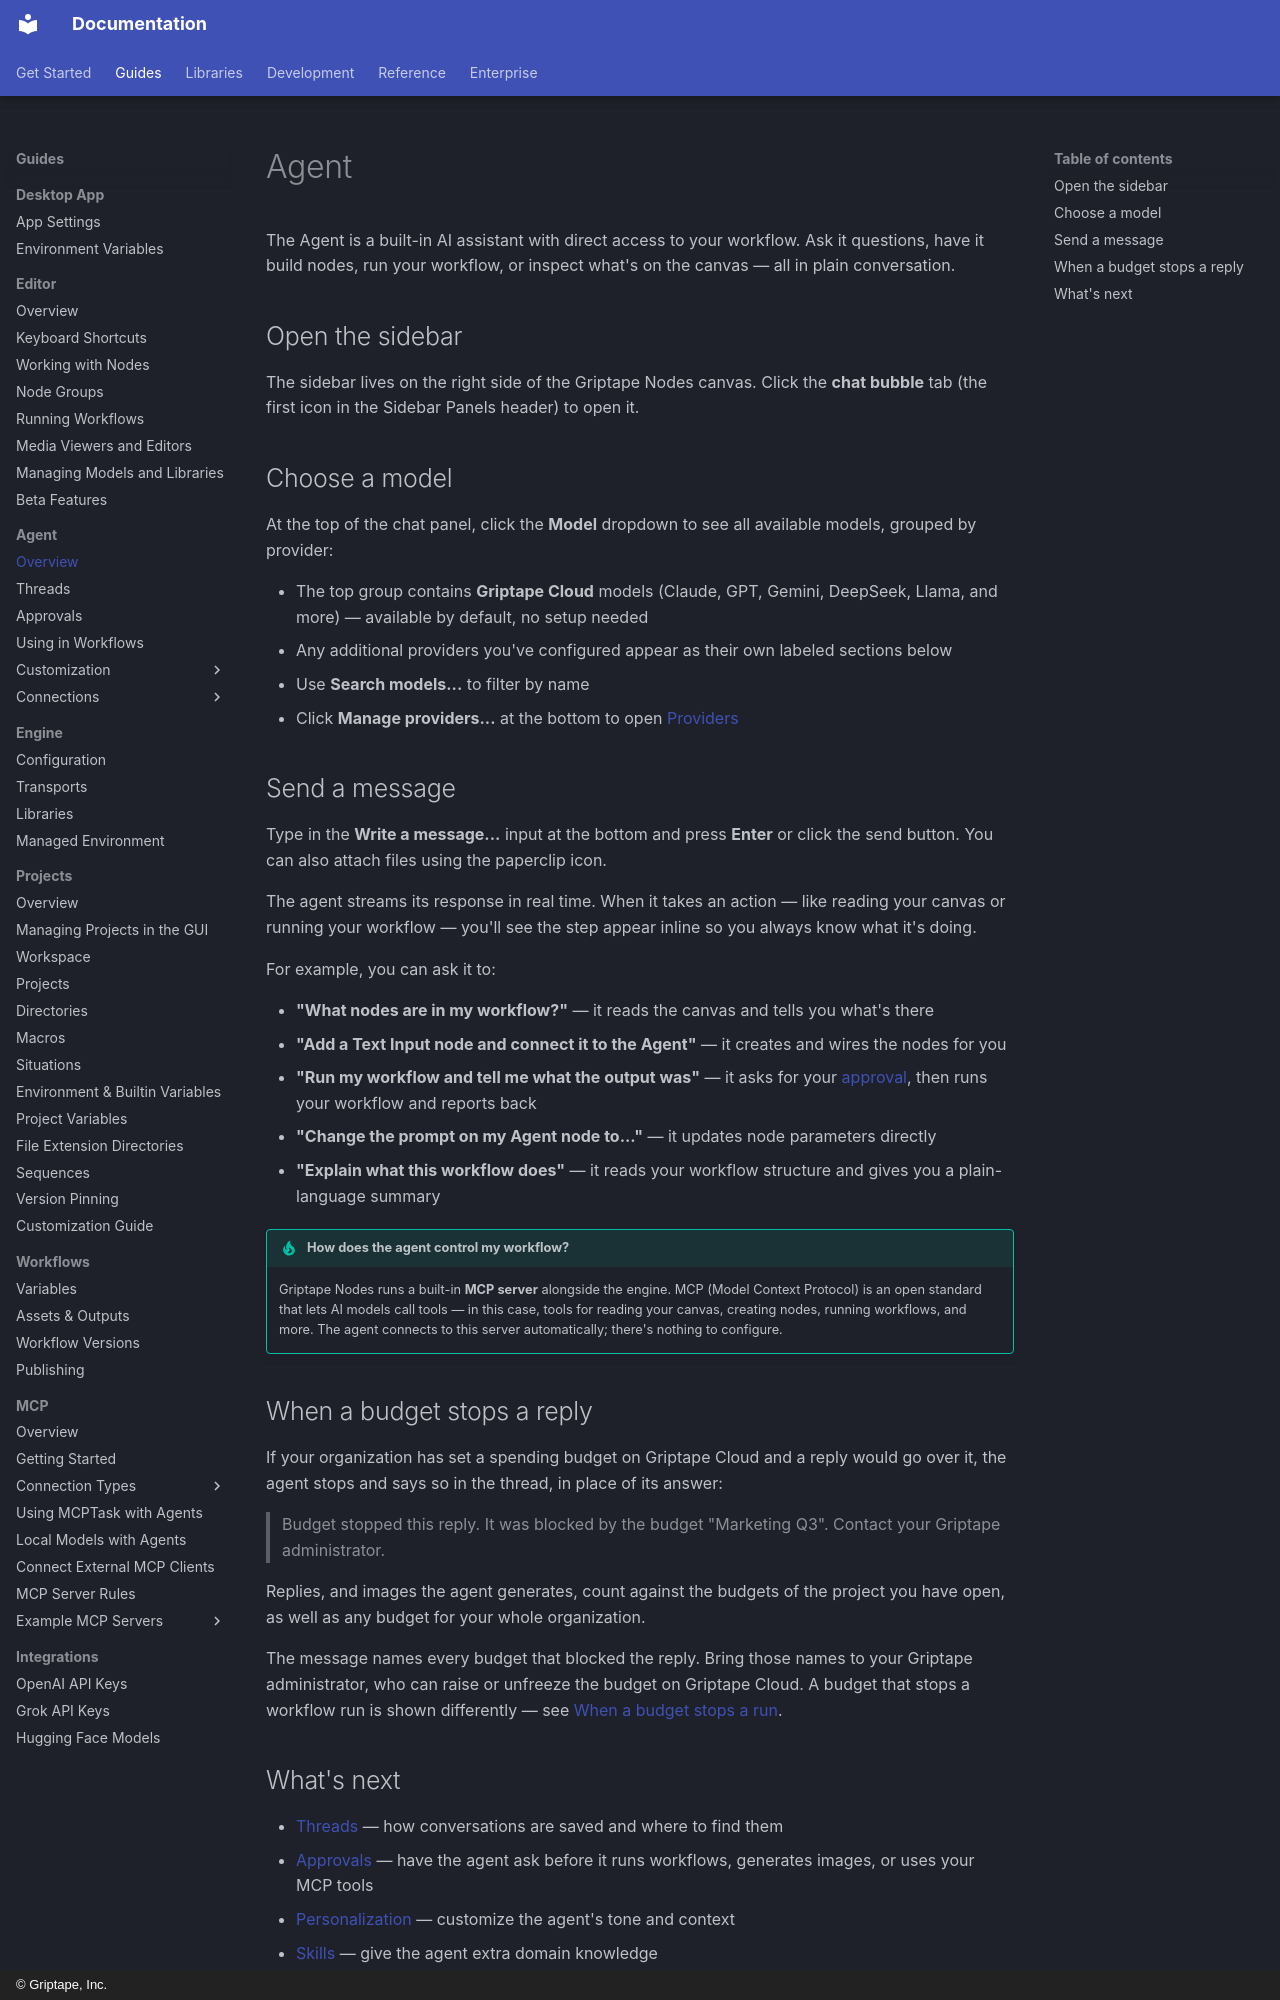

repository: griptape-ai/griptape-nodes · page: guides/agent/index.html · generator: mkdocs · copyright: © Griptape, Inc.

# Agent

The Agent is a built-in AI assistant with direct access to your workflow. Ask it questions, have it build nodes, run your workflow, or inspect what's on the canvas — all in plain conversation.

<!-- TODO(#5095): screenshot of the full sidebar showing the chat tab active, the model dropdown, and a sample conversation -->

## Open the sidebar

The sidebar lives on the right side of the Griptape Nodes canvas. Click the **chat bubble** tab (the first icon in the Sidebar Panels header) to open it.

<!-- TODO(#5095): screenshot highlighting the Sidebar Panels tabs, with the chat tab indicated -->

## Choose a model

At the top of the chat panel, click the **Model** dropdown to see all available models, grouped by provider:

<!-- TODO(#5095): screenshot of the model dropdown open, showing Griptape Cloud models at top and an Ollama section below -->

- The top group contains **Griptape Cloud** models (Claude, GPT, Gemini, DeepSeek, Llama, and more) — available by default, no setup needed
- Any additional providers you've configured appear as their own labeled sections below
- Use **Search models...** to filter by name
- Click **Manage providers...** at the bottom to open [Providers](./providers/index.md)

## Send a message

Type in the **Write a message...** input at the bottom and press **Enter** or click the send button. You can also attach files using the paperclip icon.

The agent streams its response in real time. When it takes an action — like reading your canvas or running your workflow — you'll see the step appear inline so you always know what it's doing.

<!-- TODO(#5095): screenshot of an in-progress response with a tool call visible -->

For example, you can ask it to:

- **"What nodes are in my workflow?"** — it reads the canvas and tells you what's there
- **"Add a Text Input node and connect it to the Agent"** — it creates and wires the nodes for you
- **"Run my workflow and tell me what the output was"** — it asks for your [approval](./approvals.md), then runs your workflow and reports back
- **"Change the prompt on my Agent node to..."** — it updates node parameters directly
- **"Explain what this workflow does"** — it reads your workflow structure and gives you a plain-language summary

!!! tip "How does the agent control my workflow?"

    Griptape Nodes runs a built-in **MCP server** alongside the engine. MCP (Model Context Protocol) is an open standard that lets AI models call tools — in this case, tools for reading your canvas, creating nodes, running workflows, and more. The agent connects to this server automatically; there's nothing to configure.

## When a budget stops a reply

If your organization has set a spending budget on Griptape Cloud and a reply
would go over it, the agent stops and says so in the thread, in place of its
answer:

> Budget stopped this reply. It was blocked by the budget "Marketing Q3".
> Contact your Griptape administrator.

Replies, and images the agent generates, count against the budgets of the
project you have open, as well as any budget for your whole organization.

The message names every budget that blocked the reply. Bring those names to
your Griptape administrator, who can raise or unfreeze the budget on Griptape
Cloud. A budget that stops a workflow run is shown differently — see
[When a budget stops a run](../editor/running_workflows.md#when-a-budget-stops-a-run).
